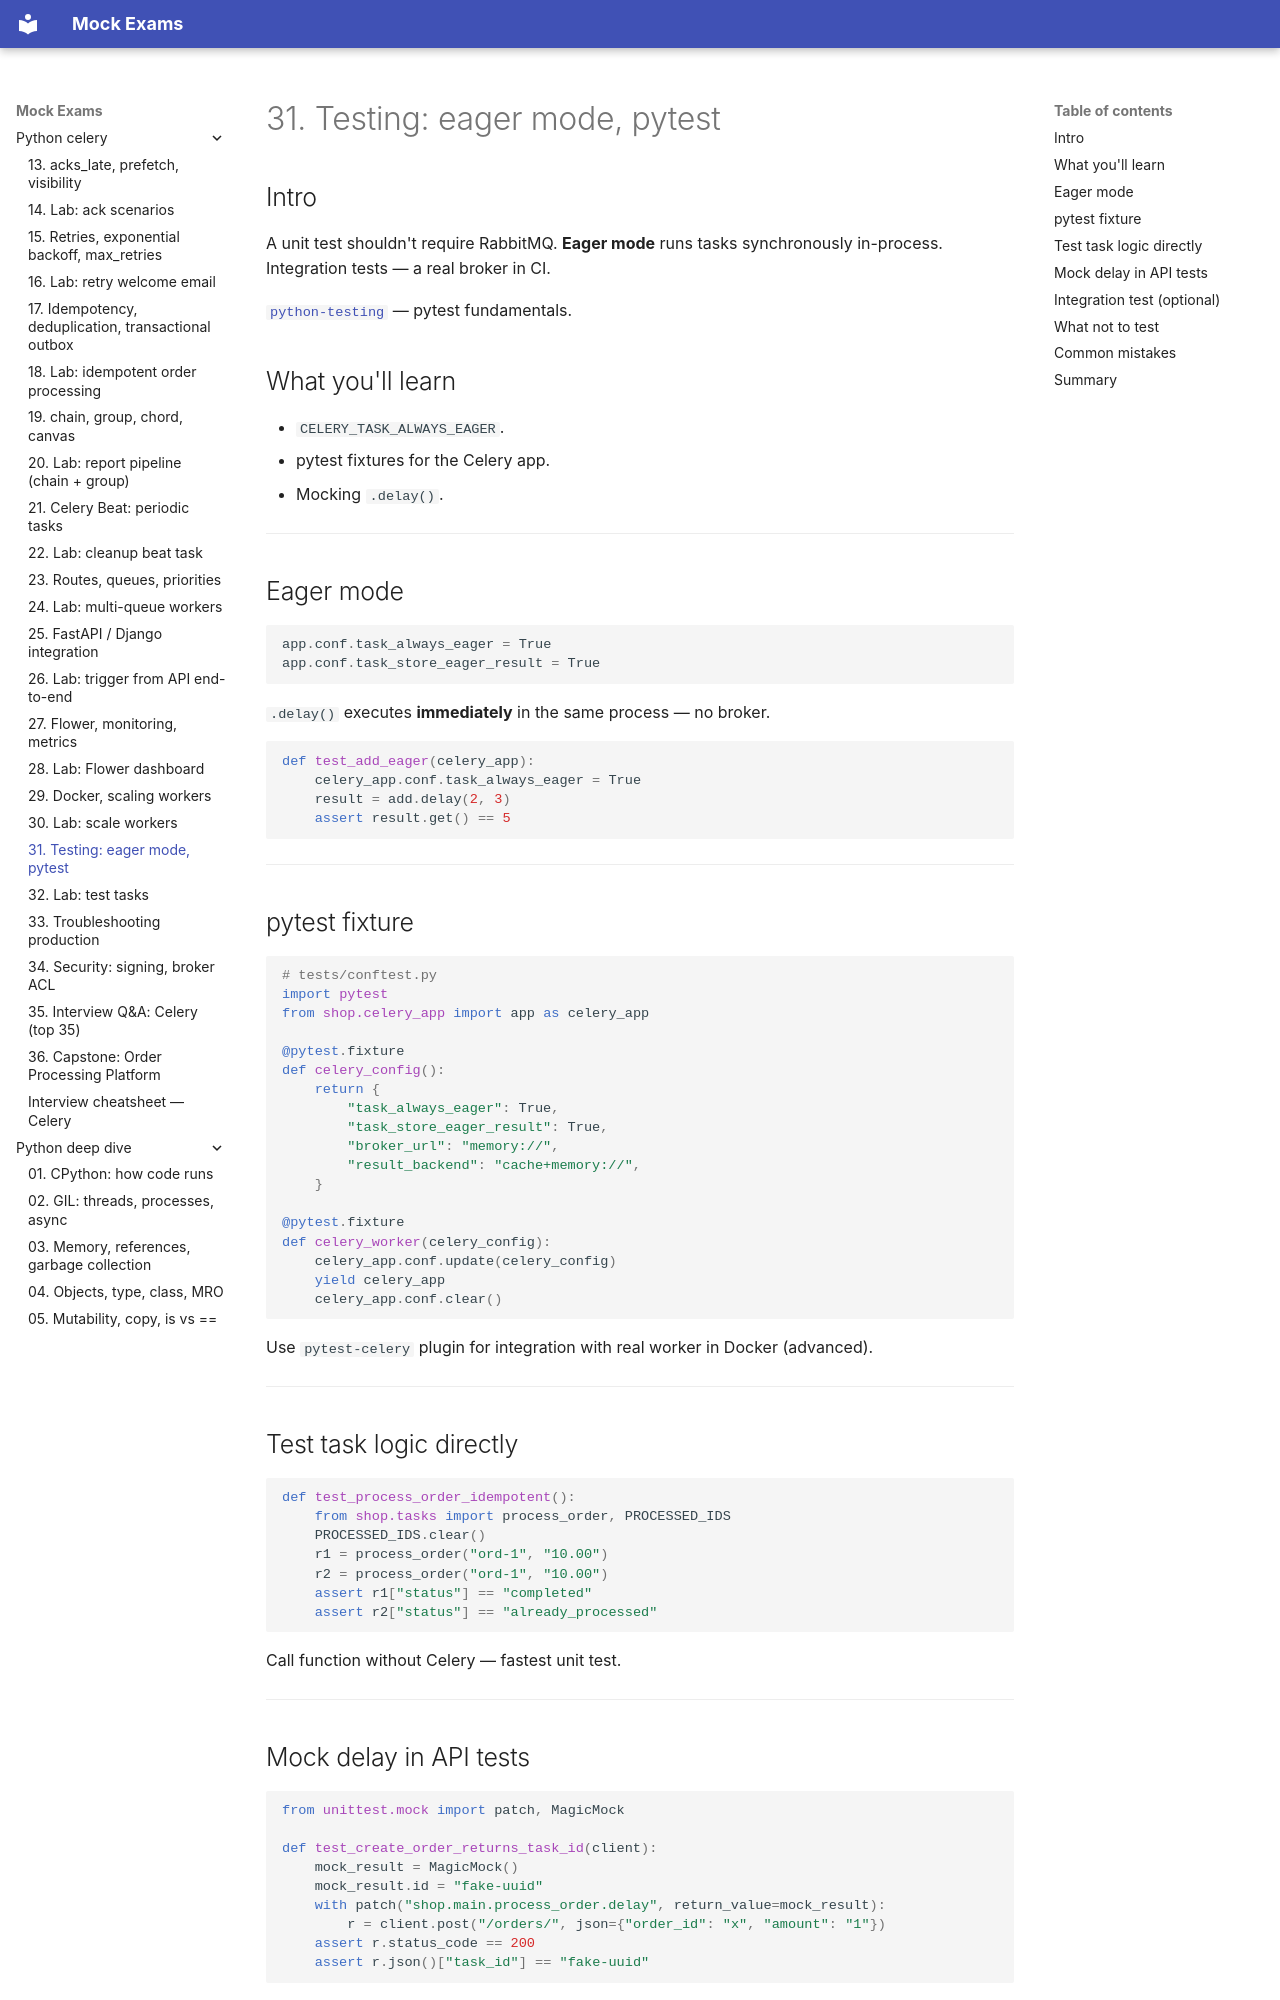

repository: FedorArbuzov/mock-exams · page: python-celery/31-testing-celery/index.html · generator: mkdocs

# 31. Testing: eager mode, pytest

## Intro

A unit test shouldn't require RabbitMQ. **Eager mode** runs tasks synchronously in-process. Integration tests — a real broker in CI.

[`python-testing`](../python-testing/README.md) — pytest fundamentals.

## What you'll learn

- `CELERY_TASK_ALWAYS_EAGER`.
- pytest fixtures for the Celery app.
- Mocking `.delay()`.

---

## Eager mode

```python
app.conf.task_always_eager = True
app.conf.task_store_eager_result = True
```

`.delay()` executes **immediately** in the same process — no broker.

```python
def test_add_eager(celery_app):
    celery_app.conf.task_always_eager = True
    result = add.delay(2, 3)
    assert result.get() == 5
```

---

## pytest fixture

```python
# tests/conftest.py
import pytest
from shop.celery_app import app as celery_app

@pytest.fixture
def celery_config():
    return {
        "task_always_eager": True,
        "task_store_eager_result": True,
        "broker_url": "memory://",
        "result_backend": "cache+memory://",
    }

@pytest.fixture
def celery_worker(celery_config):
    celery_app.conf.update(celery_config)
    yield celery_app
    celery_app.conf.clear()
```

Use `pytest-celery` plugin for integration with real worker in Docker (advanced).

---

## Test task logic directly

```python
def test_process_order_idempotent():
    from shop.tasks import process_order, PROCESSED_IDS
    PROCESSED_IDS.clear()
    r1 = process_order("ord-1", "10.00")
    r2 = process_order("ord-1", "10.00")
    assert r1["status"] == "completed"
    assert r2["status"] == "already_processed"
```

Call function without Celery — fastest unit test.

---
